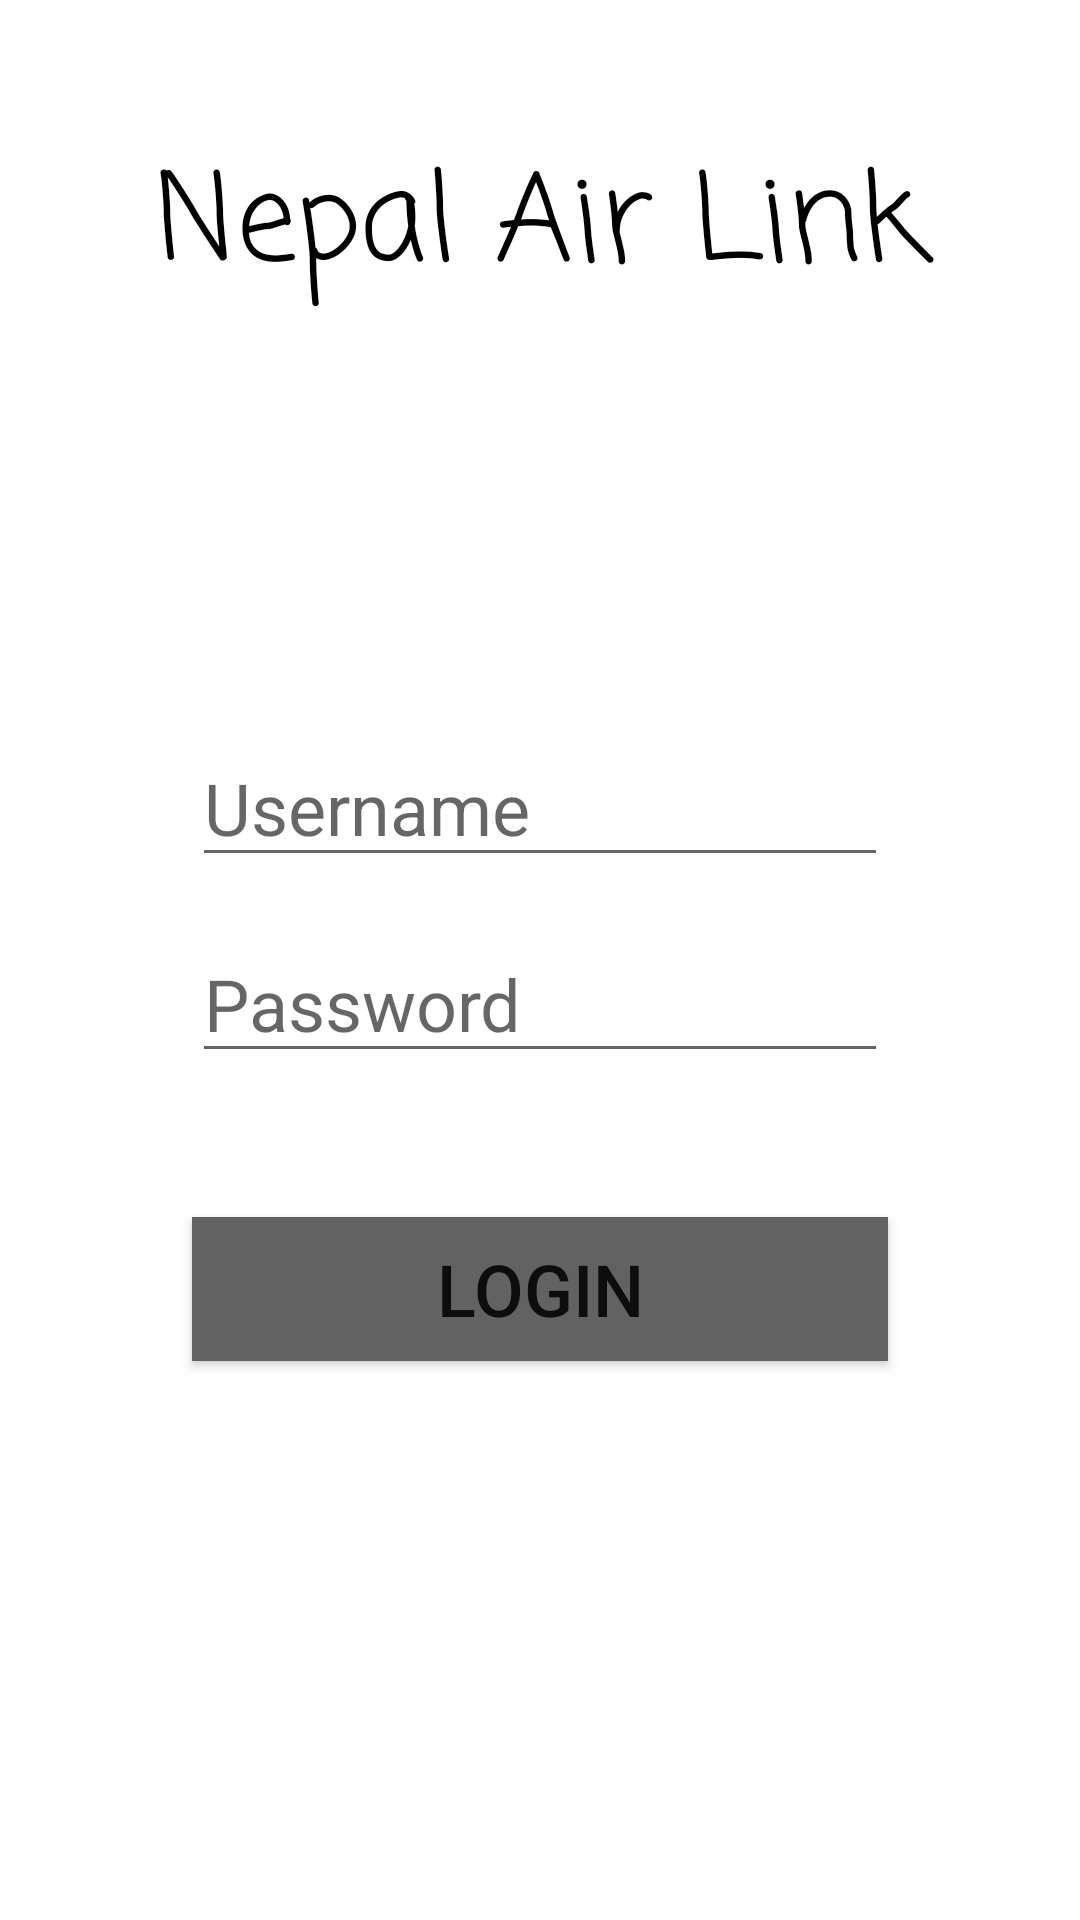

Layout XML and referenced resources for this Android screen:
<!-- AndroidManifest.xml: application theme Theme.NepalAirLink -->
<!-- res/layout/activity_login.xml -->
<?xml version="1.0" encoding="utf-8"?>
<androidx.constraintlayout.widget.ConstraintLayout xmlns:android="http://schemas.android.com/apk/res/android"
    xmlns:app="http://schemas.android.com/apk/res-auto"
    xmlns:tools="http://schemas.android.com/tools"
    android:layout_width="match_parent"
    android:layout_height="match_parent"
    tools:context=".LoginActivity">


    <TextView
        android:id="@+id/txtLogin"
        android:layout_width="match_parent"
        android:layout_height="wrap_content"
        android:layout_centerHorizontal="true"
        android:fontFamily="casual"
        android:padding="45dp"
        android:text="Nepal Air Link"
        android:textAlignment="center"
        android:textColor="@color/black"
        android:textSize="40sp"
        app:layout_constraintStart_toStartOf="parent"
        app:layout_constraintTop_toTopOf="parent" />


    <EditText
        android:id="@+id/editUsername"
        android:layout_width="match_parent"
        android:layout_height="wrap_content"
        android:layout_marginLeft="64dp"
        android:layout_marginTop="92dp"
        android:layout_marginRight="64dp"
        android:hint="Username"
        android:textSize="24sp"
        app:layout_constraintStart_toStartOf="parent"
        app:layout_constraintTop_toBottomOf="@id/txtLogin" />


    <EditText
        android:id="@+id/editPassword"
        android:layout_width="match_parent"
        android:layout_height="wrap_content"
        android:layout_marginLeft="64dp"
        android:layout_marginTop="16dp"
        android:layout_marginRight="64dp"
        android:hint="Password"
        android:textSize="24sp"
        app:layout_constraintStart_toStartOf="parent"
        app:layout_constraintTop_toBottomOf="@id/editUsername" />

    <Button
        android:id="@+id/btnLogin"
        android:layout_width="match_parent"
        android:layout_height="wrap_content"
        android:layout_marginLeft="64dp"
        android:layout_marginTop="48dp"
        android:layout_marginRight="64dp"
        android:background="@color/Grey"
        android:text="Login"
        android:textSize="24dp"
        app:layout_constraintStart_toStartOf="parent"
        app:layout_constraintTop_toBottomOf="@id/editPassword" />

    <TextView
        android:id="@+id/txtPreview"
        android:layout_width="wrap_content"
        android:layout_height="wrap_content"
        android:layout_marginHorizontal="112dp"
        android:layout_marginTop="50dp"
        android:textColor="@color/black"
        android:textSize="16sp"
        app:layout_constraintStart_toStartOf="parent"
        app:layout_constraintTop_toBottomOf="@+id/btnLogin" />

</androidx.constraintlayout.widget.ConstraintLayout>
<!-- resources referenced by this layout -->
<resources>
  <color name="Grey">#636262</color>
  <color name="black">#FF000000</color>
  <style name="Theme.NepalAirLink" parent="Theme.MaterialComponents.DayNight.DarkActionBar">
          
          <item name="colorPrimary">@color/purple_500</item>
          <item name="colorPrimaryVariant">@color/purple_700</item>
          <item name="colorOnPrimary">@color/white</item>
          
          <item name="colorSecondary">@color/teal_200</item>
          <item name="colorSecondaryVariant">@color/teal_700</item>
          <item name="colorOnSecondary">@color/black</item>
          
          <item name="android:statusBarColor">?attr/colorPrimaryVariant</item>
          
          <item name="windowActionBar">false</item>
          <item name="windowNoTitle">true</item>
          <item name="windowActionBarOverlay">@null</item>
      </style>
  <color name="purple_500">#FF6200EE</color>
  <color name="purple_700">#FF3700B3</color>
  <color name="white">#FFFFFFFF</color>
  <color name="teal_200">#FF03DAC5</color>
  <color name="teal_700">#FF018786</color>
</resources>
